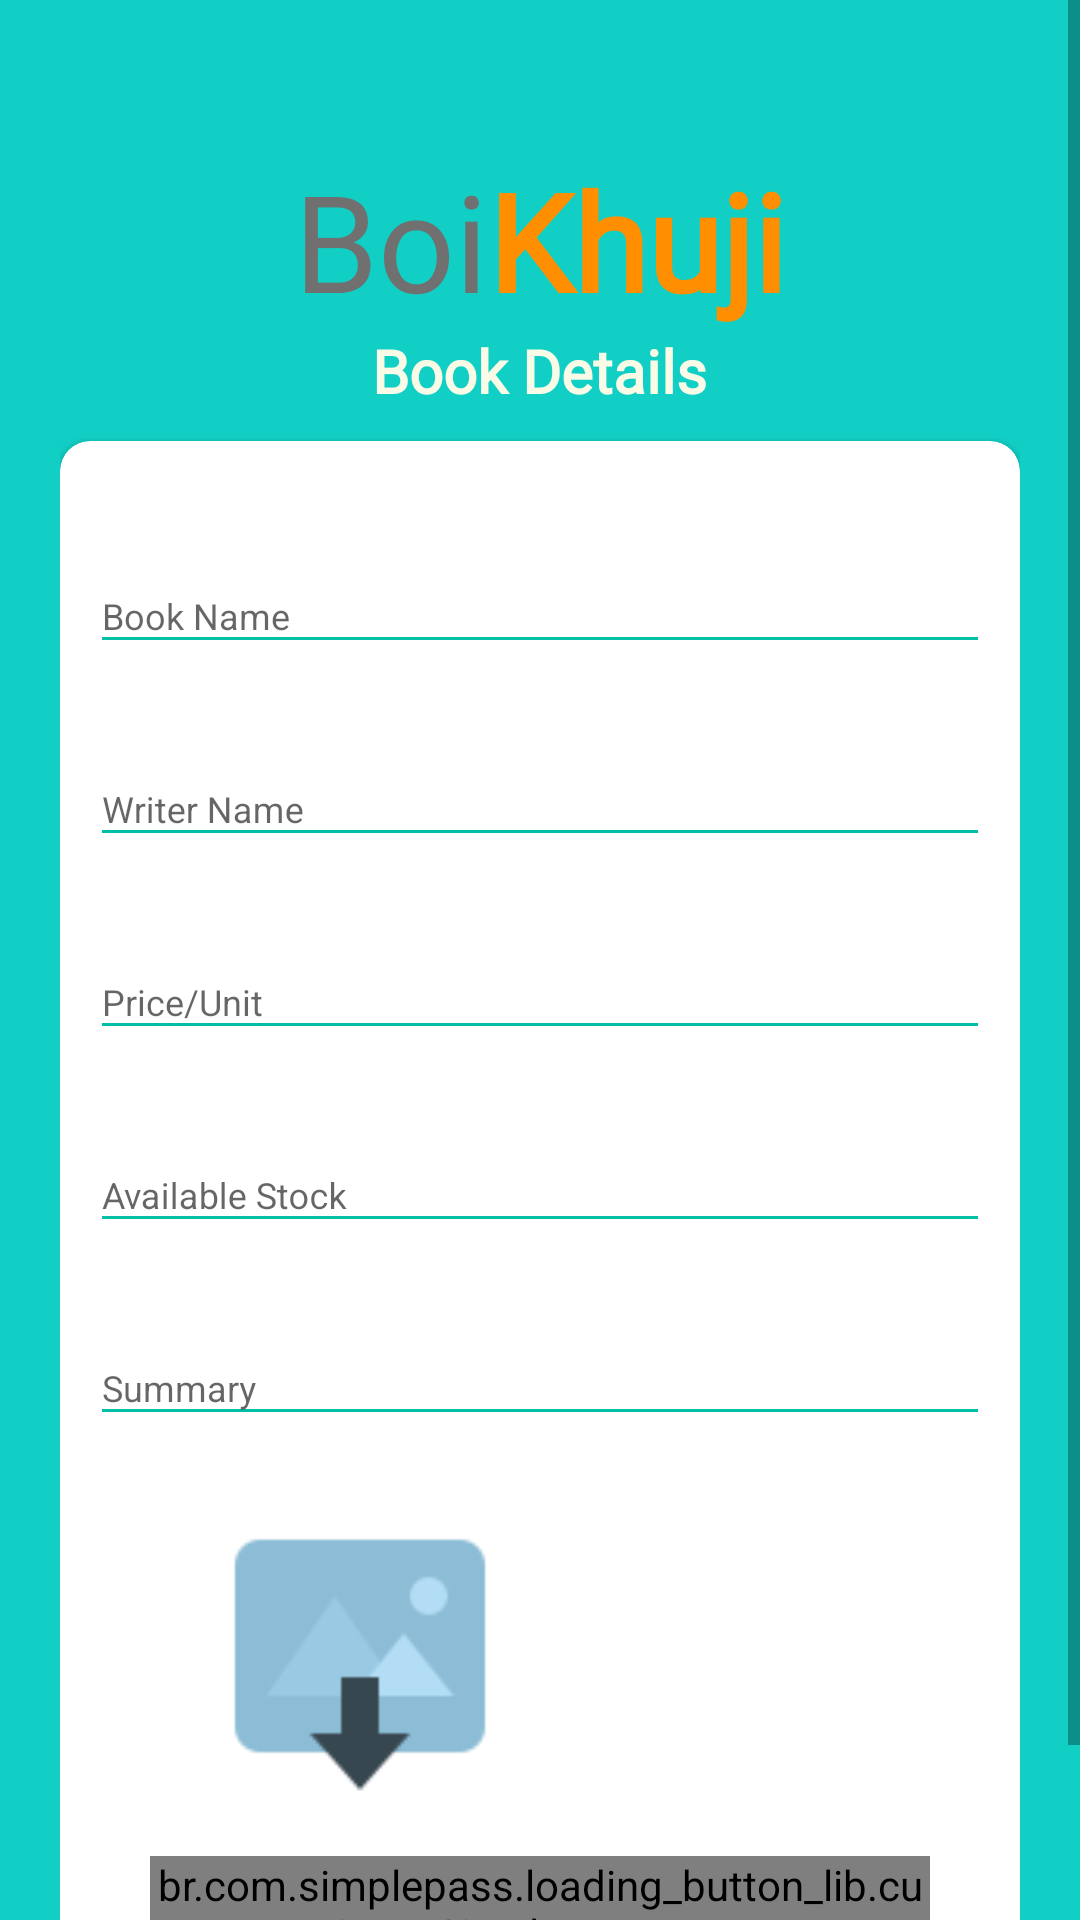

Write the Android layout XML for this screen, with the resource values it uses.
<!-- AndroidManifest.xml: application theme Theme.BoiKhujiSeller -->
<!-- res/layout/activity_add.xml -->
<?xml version="1.0" encoding="utf-8"?>
<RelativeLayout xmlns:android="http://schemas.android.com/apk/res/android"
    xmlns:app="http://schemas.android.com/apk/res-auto"
    xmlns:tools="http://schemas.android.com/tools"
    android:layout_width="match_parent"
    android:layout_height="match_parent"
    android:layout_gravity="center"
    android:background="@color/toolbar"
    android:focusableInTouchMode="true"
    android:gravity="center"
    tools:context=".DashboardActions.Add">

    <ScrollView
        android:layout_width="match_parent"
        android:layout_height="match_parent"
        android:layout_alignParentTop="true">

        <LinearLayout
            android:layout_width="match_parent"
            android:layout_height="wrap_content"
            android:layout_marginTop="30dp"
            android:orientation="vertical"
            android:padding="20dp">

            <LinearLayout
                android:layout_width="match_parent"
                android:layout_height="wrap_content"
                android:gravity="center"
                app:layout_constraintBottom_toTopOf="@+id/cardView"
                app:layout_constraintEnd_toEndOf="parent"
                app:layout_constraintStart_toStartOf="parent"
                app:layout_constraintTop_toTopOf="parent">

                <TextView
                    android:layout_width="wrap_content"
                    android:layout_height="wrap_content"

                    android:fontFamily="@font/calibri"
                    android:text="Boi"
                    android:textColor="#707070"
                    android:textSize="45sp" />

                <TextView
                    android:id="@+id/textView4"
                    android:layout_width="wrap_content"
                    android:layout_height="wrap_content"
                    android:fontFamily="@font/calibri"
                    android:text="Khuji"
                    android:textColor="#FF8F00"
                    android:textSize="45sp"
                    android:textStyle="bold" />

            </LinearLayout>
            <TextView
                android:id="@+id/textView5"
                android:layout_width="wrap_content"
                android:layout_height="wrap_content"
                android:fontFamily="@font/calibri"
                android:text="Book Details"
                android:layout_gravity="center"
                android:textColor="#F9FBE7"
                android:textSize="20sp"
                android:textStyle="bold" />

            <androidx.cardview.widget.CardView
                android:layout_width="match_parent"
                android:layout_height="wrap_content"
                android:layout_marginTop="10dp"
                app:cardBackgroundColor="@color/whiteTextColor"
                app:cardCornerRadius="10dp">

                <LinearLayout
                    android:layout_width="match_parent"
                    android:layout_height="wrap_content"
                    android:layout_margin="10dp"
                    android:orientation="vertical">


                    <com.google.android.material.textfield.TextInputLayout
                        android:id="@+id/textInputName"
                        style="@style/parent"
                        android:layout_marginTop="20dp">

                        <EditText
                            android:id="@+id/textname"
                            style="@style/modifiedEditText"
                            android:hint="Book Name"
                            android:inputType="text"
                            android:maxLines="1" />
                    </com.google.android.material.textfield.TextInputLayout>

                    <com.google.android.material.textfield.TextInputLayout
                        android:id="@+id/textInputEmail"
                        style="@style/parent"
                        android:layout_marginTop="20dp">

                        <EditText
                            android:id="@+id/textwritername"
                            style="@style/modifiedEditText"
                            android:hint="Writer Name"
                            android:inputType="text"
                            android:maxLines="1" />
                    </com.google.android.material.textfield.TextInputLayout>

                    <com.google.android.material.textfield.TextInputLayout
                        android:id="@+id/textInputHotel"
                        style="@style/parent"
                        android:layout_marginTop="20dp">

                        <EditText
                            android:id="@+id/textprice"
                            style="@style/modifiedEditText"
                            android:hint="Price/Unit"
                            android:inputType="number"
                            android:maxLines="1" />
                    </com.google.android.material.textfield.TextInputLayout>
                    <com.google.android.material.textfield.TextInputLayout
                        android:id="@+id/Serial"
                        style="@style/parent"
                        android:layout_marginTop="20dp">

                        <EditText
                            android:id="@+id/serialid"
                            style="@style/modifiedEditText"
                            android:hint="Available Stock"
                            android:inputType="number"
                            android:maxLines="1" />
                    </com.google.android.material.textfield.TextInputLayout>

                    <com.google.android.material.textfield.TextInputLayout
                        android:id="@+id/textInputDetails"
                        style="@style/parent"
                        android:layout_marginTop="20dp">

                        <EditText
                            android:id="@+id/textdetails"
                            style="@style/modifiedEditText"
                            android:hint="Summary"
                            android:inputType="text"
                            android:maxLines="8" />
                    </com.google.android.material.textfield.TextInputLayout>

                    <com.google.android.material.textfield.TextInputLayout
                        android:id="@+id/textInputpic"
                        style="@style/parent"
                        android:layout_marginTop="20dp">

                        <LinearLayout
                            android:layout_width="match_parent"
                            android:layout_height="wrap_content"
                            android:layout_gravity="center"
                            android:orientation="horizontal">
                            <ImageView
                                android:id="@+id/bookimg"
                                android:layout_width="140dp"
                                android:layout_height="100dp"
                                android:layout_marginLeft="20dp"
                                app:srcCompat="@drawable/uploadicon" />

                            <Button
                                android:id="@+id/browsebtn"
                                android:layout_width="100dp"
                                android:gravity="center"
                                android:layout_height="wrap_content"
                                android:layout_marginLeft="30dp"
                                style="@style/loginButton"
                                android:layout_gravity="center_vertical"
                                android:text="Browse" />

                        </LinearLayout>
                    </com.google.android.material.textfield.TextInputLayout>

                    <br.com.simplepass.loading_button_lib.customViews.CircularProgressButton
                        android:id="@+id/btnsend"
                        style="@style/loginButton"
                        android:layout_gravity="center_horizontal"
                        android:layout_margin="20dp"
                        android:text="Send Data"
                        app:initialCornerAngle="27dp"
                        app:spinning_bar_color="#FFF"
                        app:spinning_bar_padding="6dp"
                        app:spinning_bar_width="4dp" />

                </LinearLayout>
            </androidx.cardview.widget.CardView>


        </LinearLayout>
    </ScrollView>

</RelativeLayout>
<!-- resources referenced by this layout -->
<resources>
  <color name="toolbar">#11CFC5</color>
  <color name="whiteTextColor">#fff</color>
  <!-- drawable uploadicon: png bitmap (drawable, 1842 bytes) -->
  <style name="loginButton" parent="viewParent">
  
          <item name="android:background">@drawable/button_background_blue</item>
  
          <item name="android:textColor">@color/whiteTextColor</item>
  
          <item name="android:textStyle">bold</item>
  
      </style>
  <style name="modifiedEditText" parent="parent">
  
          <item name="android:textSize">12sp</item>
  
          <item name="android:backgroundTint">@color/primaryTextColor</item>
  
      </style>
  <style name="parent">
  
          <item name="android:layout_width">match_parent</item>
  
          <item name="android:layout_height">wrap_content</item>
  
      </style>
  <style name="Theme.BoiKhujiSeller" parent="Theme.AppCompat.Light.NoActionBar">
          
          <item name="colorPrimary">@color/purple_500</item>
          <item name="colorPrimaryDark">@color/purple_700</item>
  
          <item name="colorAccent">@color/teal_200</item>
  
          <item name="drawerArrowStyle">@style/DrawerIcon</item>
  
      </style>
  <style name="viewParent">
  
          <item name="android:layout_width">wrap_content</item>
  
          <item name="android:layout_height">wrap_content</item>
  
      </style>
  <color name="primaryTextColor">#00BFA5</color>
  <color name="purple_500">#FF6200EE</color>
  <color name="purple_700">#FF3700B3</color>
  <color name="teal_200">#FF03DAC5</color>
  <style name="DrawerIcon" parent="Widget.AppCompat.DrawerArrowToggle">
  
      </style>
</resources>
